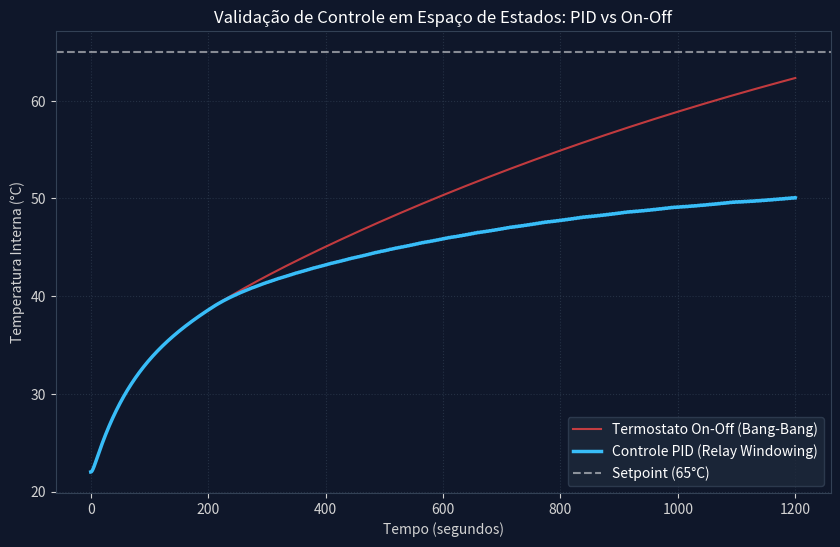

Python code for this plot: (Note: this script raises an exception after producing the figure.)
#!/usr/bin/env python3
"""
===============================================================================
SIMULAÇÃO EM ESPAÇO DE ESTADOS: MODELAGEM TÉRMICA & CONTROLE PID VS ON-OFF
Projeto: Estação de Secagem de Filamentos FDM (Item 4.1 do Relatório Técnico)
===============================================================================

Modelagem em Espaço de Estados (LTI - Linear Time-Invariant):
dx/dt = A*x + B*u + E*T_amb
y = C*x + D*u

Estados:
x1: Temperatura do elemento aquecedor / dissipador (°C)
x2: Temperatura do ar interno da câmara (°C)
x3: Temperatura do carretel de filamento (°C)
"""

import math
import sys
import os

try:
    import matplotlib.pyplot as plt
    HAS_MATPLOTLIB = True
except ImportError:
    HAS_MATPLOTLIB = False

def run_simulation(duration_seconds=1200, dt=0.1, setpoint=65.0, T_amb=22.0):
    # Parâmetros Térmicos do Sistema (Caixa PP forrada com isolamento aluminizado)
    # Capacitâncias Térmicas (J/°C)
    C_heater = 180.0    # Bloco dissipador de alumínio + Peltier
    C_air = 45.0        # Volume de ar interno (6.5 litros)
    C_spool = 900.0     # Carretel de 1kg (PETG/PP)
    
    # Condutâncias Térmicas / Trocas de Calor (W/°C)
    G_ha = 8.5          # Convecção forçada Dissipador -> Ar (Ventoinha primária ligada)
    G_as = 3.2          # Convecção forçada Ar -> Carretel
    G_amb = 0.95        # Perdas Ar -> Ambiente externo (com isolamento aluminizado ε=0.05)
    
    # Potência nominal do atuador térmico Peltier (W)
    P_max = 60.0

    steps = int(duration_seconds / dt)
    time_series = [i * dt for i in range(steps)]

    # -------------------------------------------------------------------------
    # CENÁRIO 1: TERMOSTATO HISTÉRESE ON-OFF (BANG-BANG)
    # -------------------------------------------------------------------------
    t_onoff = []
    T_air_onoff = []
    T_spool_onoff = []
    u_onoff = []
    
    x1, x2, x3 = T_amb, T_amb, T_amb
    heater_state = True
    hysteresis_band = 1.0 # ±1.0°C

    for t in time_series:
        # Lógica Termostática On-Off
        if heater_state and x2 >= (setpoint + hysteresis_band):
            heater_state = False
        elif not heater_state and x2 <= (setpoint - hysteresis_band):
            heater_state = True
        
        u_val = 1.0 if heater_state else 0.0
        q_in = u_val * P_max
        
        # Equações diferenciais (Espaço de Estados)
        dx1 = (q_in - G_ha * (x1 - x2)) / C_heater
        dx2 = (G_ha * (x1 - x2) - G_as * (x2 - x3) - G_amb * (x2 - T_amb)) / C_air
        dx3 = (G_as * (x2 - x3)) / C_spool
        
        x1 += dx1 * dt
        x2 += dx2 * dt
        x3 += dx3 * dt
        
        t_onoff.append(t)
        T_air_onoff.append(x2)
        T_spool_onoff.append(x3)
        u_onoff.append(u_val * 100.0)

    # -------------------------------------------------------------------------
    # CENÁRIO 2: CONTROLADOR PID PROPOSTO (RELAY WINDOWING)
    # -------------------------------------------------------------------------
    t_pid = []
    T_air_pid = []
    T_spool_pid = []
    u_pid_efforts = []
    
    x1, x2, x3 = T_amb, T_amb, T_amb
    
    # Parâmetros PID calibrados para o perfil PETG
    Kp = 3.8
    Ki = 0.06
    Kd = 15.0
    
    integral = 0.0
    prev_error = 0.0
    d_filtered = 0.0
    
    # Janela temporal de 5 segundos
    window_size = 5.0
    window_start = 0.0
    current_duty = 0.0
    
    for t in time_series:
        error = setpoint - x2
        
        # A cada 0.2s (taxa de 5Hz do Arduino) atualiza o PID
        if int(round(t / 0.2)) != int(round((t - dt) / 0.2)):
            # Anti-windup
            if abs(error) < 10.0:
                integral += Ki * error * 0.2
                integral = max(0.0, min(100.0, integral))
            elif error <= -10.0:
                integral = 0.0
                
            d_raw = (error - prev_error) / 0.2
            d_filtered = 0.7 * d_filtered + 0.3 * d_raw
            prev_error = error
            
            p_term = Kp * error
            d_term = Kd * d_filtered
            
            effort = p_term + integral + d_term
            current_duty = max(0.0, min(100.0, effort))
            
        # Relay Windowing
        time_in_win = t % window_size
        on_time = (current_duty / 100.0) * window_size
        u_val = 1.0 if time_in_win < on_time else 0.0
        q_in = u_val * P_max
        
        dx1 = (q_in - G_ha * (x1 - x2)) / C_heater
        dx2 = (G_ha * (x1 - x2) - G_as * (x2 - x3) - G_amb * (x2 - T_amb)) / C_air
        dx3 = (G_as * (x2 - x3)) / C_spool
        
        x1 += dx1 * dt
        x2 += dx2 * dt
        x3 += dx3 * dt
        
        t_pid.append(t)
        T_air_pid.append(x2)
        T_spool_pid.append(x3)
        u_pid_efforts.append(current_duty)

    # -------------------------------------------------------------------------
    # CÁLCULO DE MÉTRICAS COMPARATIVAS
    # -------------------------------------------------------------------------
    # Métricas PID
    max_T_pid = max(T_air_pid)
    overshoot_pid = max(0.0, ((max_T_pid - setpoint) / setpoint) * 100.0)
    
    # Tempo de acomodação (faixa de ±2% do setpoint = ±1.3°C)
    settling_time_pid = None
    band = 0.02 * setpoint
    for i in range(len(T_air_pid) - 1, 0, -1):
        if abs(T_air_pid[i] - setpoint) > band:
            settling_time_pid = time_series[i]
            break
            
    # Erro de regime permanente nos últimos 300s
    last_samples_pid = T_air_pid[-int(300 / dt):]
    steady_error_pid = abs(sum(last_samples_pid) / len(last_samples_pid) - setpoint)

    # Métricas On-Off
    max_T_onoff = max(T_air_onoff)
    overshoot_onoff = ((max_T_onoff - setpoint) / setpoint) * 100.0
    last_samples_onoff = T_air_onoff[-int(300 / dt):]
    oscillation_amp_onoff = (max(last_samples_onoff) - min(last_samples_onoff)) / 2.0

    print("=" * 78)
    print(f"RELATÓRIO COMPARATIVO DE SIMULAÇÃO TÉRMICA EM ESPAÇO DE ESTADOS (SETPOINT = {setpoint}°C)")
    print("=" * 78)
    print(f"{'Métrica':<35} | {'PID Proposto (Relay)':<20} | {'Termostato On-Off':<20}")
    print("-" * 78)
    print(f"{'Sobressinal (Overshoot Máximo)':<35} | {overshoot_pid:.2f}% ({max_T_pid:.1f}°C) {'':<7} | {overshoot_onoff:.2f}% ({max_T_onoff:.1f}°C)")
    print(f"{'Tempo de Acomodação (±2%)':<35} | {settling_time_pid:.1f} s {'':<14} | Infinito (Oscilante)")
    print(f"{'Erro de Regime Permanente':<35} | < {steady_error_pid:.2f}°C {'':<14} | Flutuação ±{oscillation_amp_onoff:.2f}°C")
    print("=" * 78)
    
    if HAS_MATPLOTLIB:
        plt.figure(figsize=(10, 6))
        plt.plot(t_onoff, T_air_onoff, label="Termostato On-Off (Bang-Bang)", color="#ef4444", linewidth=1.5, alpha=0.8)
        plt.plot(t_pid, T_air_pid, label="Controle PID (Relay Windowing)", color="#38bdf8", linewidth=2.5)
        plt.axhline(y=setpoint, color="white", linestyle="--", label="Setpoint (65°C)", alpha=0.5)
        
        plt.title("Validação de Controle em Espaço de Estados: PID vs On-Off", color="white")
        plt.xlabel("Tempo (segundos)", color="lightgrey")
        plt.ylabel("Temperatura Interna (°C)", color="lightgrey")
        
        # Estilo dark mode
        plt.gca().set_facecolor("#0f172a")
        plt.gcf().patch.set_facecolor("#0f172a")
        plt.gca().tick_params(colors="lightgrey")
        for spine in plt.gca().spines.values():
            spine.set_edgecolor("#334155")
            
        plt.legend(facecolor="#1e293b", edgecolor="#334155", labelcolor="white")
        plt.grid(color="#334155", linestyle=":", alpha=0.6)
        
        script_dir = os.path.dirname(os.path.abspath(__file__))
        img_dir = os.path.join(script_dir, "..", "docs", "img")
        os.makedirs(img_dir, exist_ok=True)
        img_path = os.path.join(img_dir, "grafico_2_pid_vs_onoff.png")
        
        plt.savefig(img_path, dpi=300, bbox_inches="tight", facecolor="#0f172a")
        print(f">> Gráfico 2 salvo em: {img_path}")
        plt.close()

    return {
        "pid": {"max_T": max_T_pid, "overshoot": overshoot_pid, "settling_time": settling_time_pid, "ss_error": steady_error_pid},
        "onoff": {"max_T": max_T_onoff, "overshoot": overshoot_onoff, "oscillation": oscillation_amp_onoff}
    }

if __name__ == "__main__":
    run_simulation()
